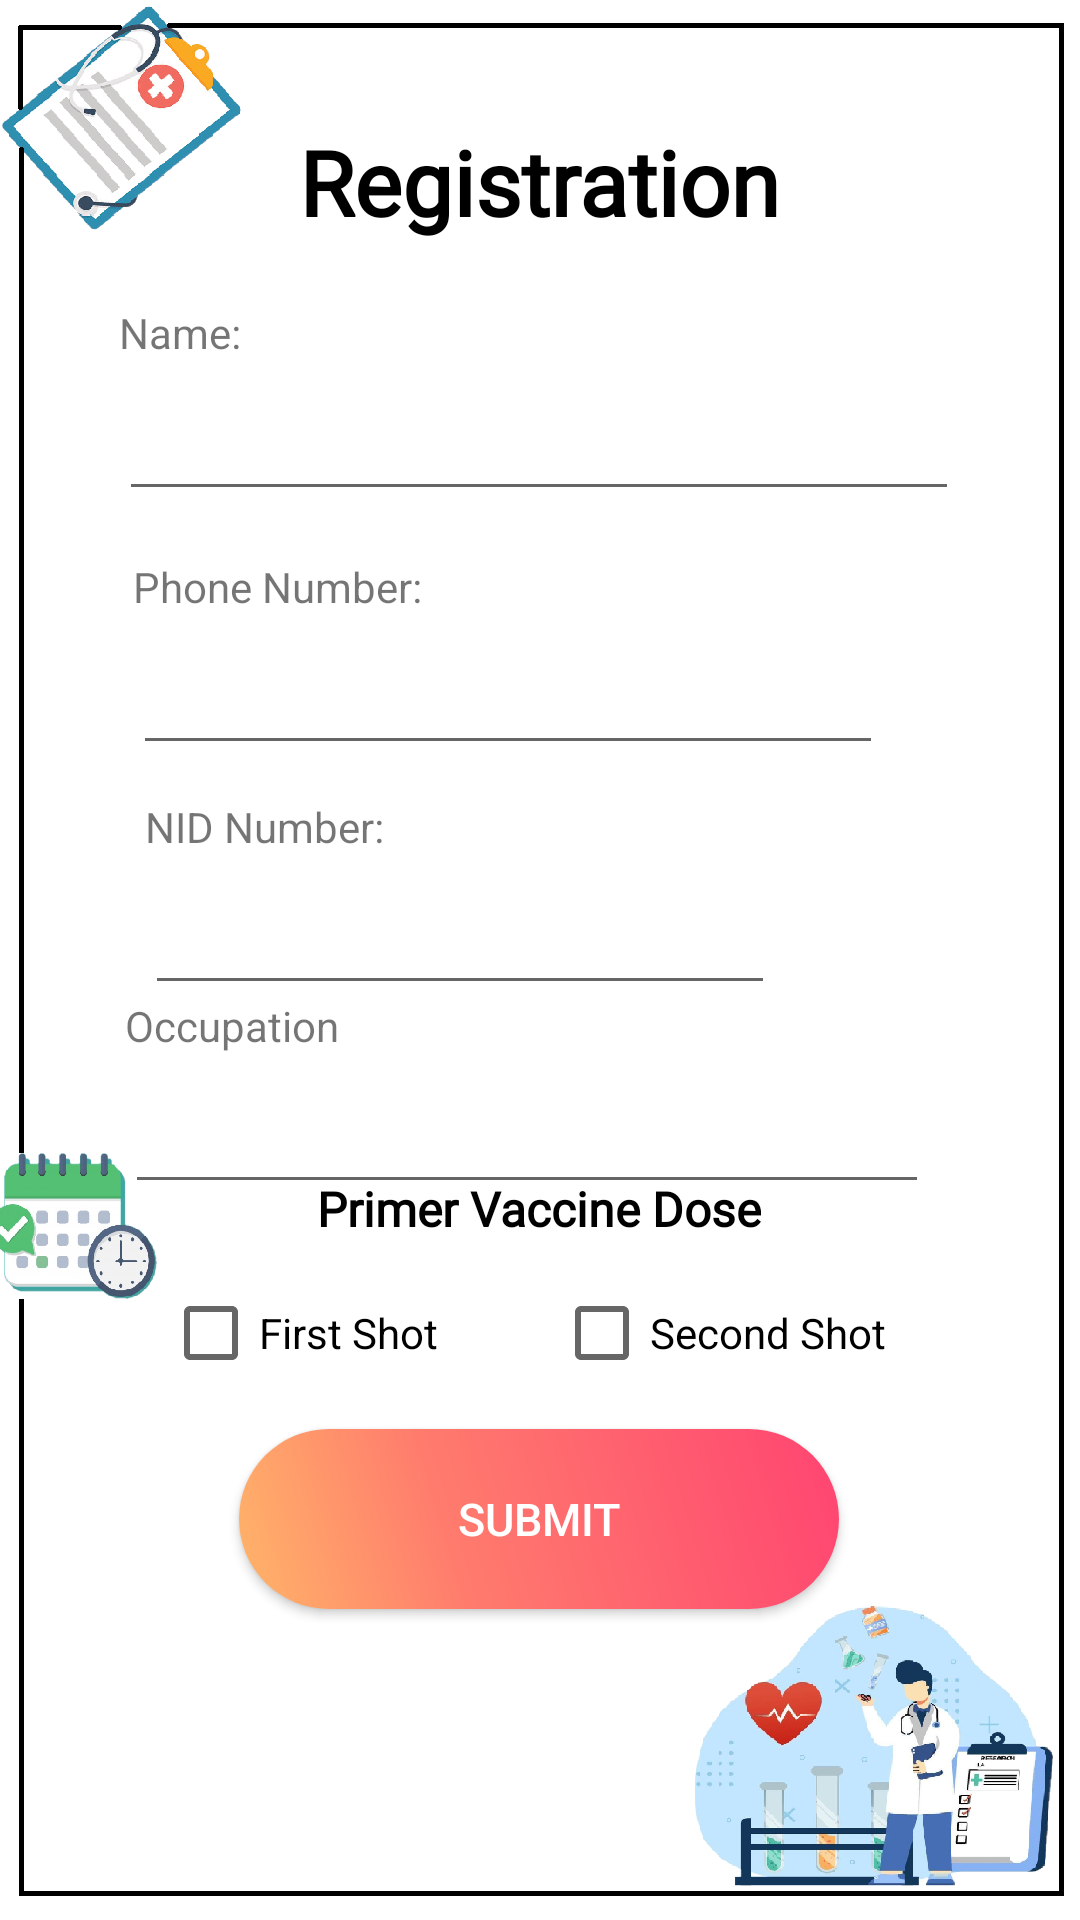

This screen was rendered from an Android layout file. Write that file and the resources it references.
<!-- AndroidManifest.xml: application theme Theme.MyApplication -->
<!-- res/layout/activity_sign_up.xml -->
<?xml version="1.0" encoding="utf-8"?>
<androidx.constraintlayout.widget.ConstraintLayout xmlns:android="http://schemas.android.com/apk/res/android"
    xmlns:app="http://schemas.android.com/apk/res-auto"
    xmlns:tools="http://schemas.android.com/tools"
    android:layout_width="match_parent"
    android:layout_height="match_parent"
    tools:context=".SignUp"
    android:background="@drawable/signup_bk">

    <TextView
        android:id="@+id/textView3"
        android:layout_width="wrap_content"
        android:layout_height="wrap_content"
        android:fontFamily="@font/gothamxlight"
        android:text="Registration"
        android:textColor="@color/black"
        android:textSize="30sp"
        android:textStyle="bold"
        app:layout_constraintBottom_toBottomOf="parent"
        app:layout_constraintEnd_toEndOf="parent"
        app:layout_constraintStart_toStartOf="parent"
        app:layout_constraintTop_toTopOf="parent"
        app:layout_constraintVertical_bias="0.067"/>

    <TextView
        android:id="@+id/textView4"
        android:layout_width="wrap_content"
        android:layout_height="wrap_content"
        android:text="Name:"
        app:layout_constraintBottom_toTopOf="@+id/name_edit_text"
        app:layout_constraintEnd_toEndOf="@+id/name_edit_text"
        app:layout_constraintHorizontal_bias="0.0"
        app:layout_constraintStart_toStartOf="@+id/name_edit_text"
        app:layout_constraintTop_toTopOf="parent"
        app:layout_constraintVertical_bias="1.0" />

    <EditText
        android:id="@+id/name_edit_text"
        android:layout_width="280dp"
        android:layout_height="50dp"
        android:ems="10"
        android:inputType="textPersonName"
        android:minHeight="48dp"
        app:layout_constraintBottom_toBottomOf="parent"
        app:layout_constraintEnd_toEndOf="parent"
        app:layout_constraintHorizontal_bias="0.497"
        app:layout_constraintStart_toStartOf="parent"
        app:layout_constraintTop_toTopOf="parent"
        app:layout_constraintVertical_bias="0.204" />

    <TextView
        android:id="@+id/textView7"
        android:layout_width="wrap_content"
        android:layout_height="wrap_content"
        android:text="Phone Number:"
        app:layout_constraintBottom_toTopOf="@+id/phone_edit_text"
        app:layout_constraintEnd_toEndOf="@+id/phone_edit_text"
        app:layout_constraintHorizontal_bias="0.0"
        app:layout_constraintStart_toStartOf="@+id/phone_edit_text"
        app:layout_constraintTop_toTopOf="parent"
        app:layout_constraintVertical_bias="1.0" />

    <EditText
        android:id="@+id/phone_edit_text"
        android:layout_width="250dp"
        android:layout_height="50dp"
        android:layout_marginTop="28dp"
        android:ems="10"
        android:inputType="phone"
        app:layout_constraintBottom_toBottomOf="parent"
        app:layout_constraintEnd_toEndOf="parent"
        app:layout_constraintHorizontal_bias="0.403"
        app:layout_constraintStart_toStartOf="parent"
        app:layout_constraintTop_toBottomOf="@+id/name_edit_text"
        app:layout_constraintVertical_bias="0.017" />

    <EditText
        android:id="@+id/occupation_edit_text"
        android:layout_width="268dp"
        android:layout_height="50dp"
        android:layout_marginBottom="172dp"
        android:ems="10"
        android:inputType="text"
        app:layout_constraintBottom_toBottomOf="parent"
        app:layout_constraintEnd_toEndOf="parent"
        app:layout_constraintHorizontal_bias="0.454"
        app:layout_constraintStart_toStartOf="parent"
        app:layout_constraintTop_toBottomOf="@+id/nid_edit_text"
        app:layout_constraintVertical_bias="0.195" />

    <TextView
        android:id="@+id/textView8"
        android:layout_width="wrap_content"
        android:layout_height="wrap_content"
        android:text="Occupation"
        app:layout_constraintBottom_toTopOf="@+id/occupation_edit_text"
        app:layout_constraintEnd_toEndOf="@+id/occupation_edit_text"
        app:layout_constraintHorizontal_bias="0.0"
        app:layout_constraintStart_toStartOf="@+id/occupation_edit_text"
        app:layout_constraintTop_toTopOf="parent"
        app:layout_constraintVertical_bias="1.0" />

    <EditText
        android:id="@+id/nid_edit_text"
        android:layout_width="wrap_content"
        android:layout_height="50dp"
        android:layout_marginTop="28dp"
        android:ems="10"
        android:inputType="number"
        app:layout_constraintBottom_toBottomOf="parent"
        app:layout_constraintEnd_toEndOf="parent"
        app:layout_constraintHorizontal_bias="0.323"
        app:layout_constraintStart_toStartOf="parent"
        app:layout_constraintTop_toBottomOf="@+id/phone_edit_text"
        app:layout_constraintVertical_bias="0.007" />

    <TextView
        android:id="@+id/textView9"
        android:layout_width="wrap_content"
        android:layout_height="wrap_content"
        android:text="NID Number:"
        app:layout_constraintBottom_toTopOf="@+id/nid_edit_text"
        app:layout_constraintEnd_toEndOf="@+id/nid_edit_text"
        app:layout_constraintHorizontal_bias="0.0"
        app:layout_constraintStart_toStartOf="@+id/nid_edit_text"
        app:layout_constraintTop_toBottomOf="@+id/phone_edit_text"
        app:layout_constraintVertical_bias="1.0" />

    <TextView
        android:id="@+id/textView10"
        android:layout_width="wrap_content"
        android:layout_height="wrap_content"
        android:fontFamily="@font/montserrat"
        android:text="Primer Vaccine Dose"
        android:textColor="@color/black"
        android:textSize="16sp"
        android:textStyle="bold"
        app:layout_constraintBottom_toBottomOf="parent"
        app:layout_constraintEnd_toEndOf="parent"
        app:layout_constraintHorizontal_bias="0.498"
        app:layout_constraintStart_toStartOf="parent"
        app:layout_constraintTop_toTopOf="parent"
        app:layout_constraintVertical_bias="0.634" />

    <CheckBox
        android:id="@+id/first_shot_checkbox"
        android:layout_width="wrap_content"
        android:layout_height="wrap_content"
        android:text="First Shot"
        app:layout_constraintBottom_toBottomOf="parent"
        app:layout_constraintEnd_toEndOf="parent"
        app:layout_constraintHorizontal_bias="0.203"
        app:layout_constraintStart_toStartOf="parent"
        app:layout_constraintTop_toTopOf="parent"
        app:layout_constraintVertical_bias="0.71" />

    <CheckBox
        android:id="@+id/second_shot_checkbox"
        android:layout_width="wrap_content"
        android:layout_height="wrap_content"
        android:text="Second Shot"
        app:layout_constraintBottom_toBottomOf="parent"
        app:layout_constraintEnd_toEndOf="parent"
        app:layout_constraintHorizontal_bias="0.74"
        app:layout_constraintStart_toStartOf="parent"
        app:layout_constraintTop_toTopOf="parent"
        app:layout_constraintVertical_bias="0.71" />

    <androidx.appcompat.widget.AppCompatButton
        android:id="@+id/submit_btn"

        android:layout_width="200dp"
        android:layout_height="60dp"

        android:background="@drawable/submit_button_bkgd"
        android:text="Submit"
        android:textColor="#FFFFFF"
        android:textSize="15sp"
        app:layout_constraintBottom_toBottomOf="parent"
        app:layout_constraintEnd_toEndOf="parent"
        app:layout_constraintHorizontal_bias="0.497"
        app:layout_constraintStart_toStartOf="parent"
        app:layout_constraintTop_toTopOf="parent"
        app:layout_constraintVertical_bias="0.821" />

</androidx.constraintlayout.widget.ConstraintLayout>
<!-- resources referenced by this layout -->
<resources>
  <!-- drawable signup_bk: png bitmap (drawable-v24, 171469 bytes) -->
  <!-- drawable submit_button_bkgd (drawable) -->
  <?xml version="1.0" encoding="utf-8"?>
  <shape xmlns:android="http://schemas.android.com/apk/res/android" android:shape="rectangle" >
      <corners
          android:radius="100dp"
          />
      <gradient
          android:angle="45"
          android:centerX="35%"
          android:centerColor="#ff7c6d"
          android:startColor="#ffb569"
          android:endColor="#ff4471"
          android:type="linear"
          />
      <padding
          android:left="0dp"
          android:top="0dp"
          android:right="0dp"
          android:bottom="0dp"
          />
      <size
          android:width="200dp"
          android:height="60dp"
          />
  </shape>
  <style name="Theme.MyApplication" parent="Theme.MaterialComponents.DayNight.NoActionBar">
          
          <item name="colorPrimary">@color/purple_500</item>
          <item name="colorPrimaryVariant">@color/purple_700</item>
          <item name="colorOnPrimary">@color/black</item>
          
          <item name="colorSecondary">@color/teal_200</item>
          <item name="colorSecondaryVariant">@color/teal_700</item>
          <item name="colorOnSecondary">@color/black</item>
          
          <item name="android:statusBarColor" tools:targetApi="l">#000000</item>
          
      </style>
  <!-- not gathered from this repository: default colours our renderer supplied (Android Studio template values) -->
  <color name="purple_500">#FF6200EE</color>
  <color name="purple_700">#FF3700B3</color>
  <color name="teal_200">#FF03DAC5</color>
  <color name="teal_700">#FF018786</color>
  <color name="black">#FF000000</color>
</resources>
